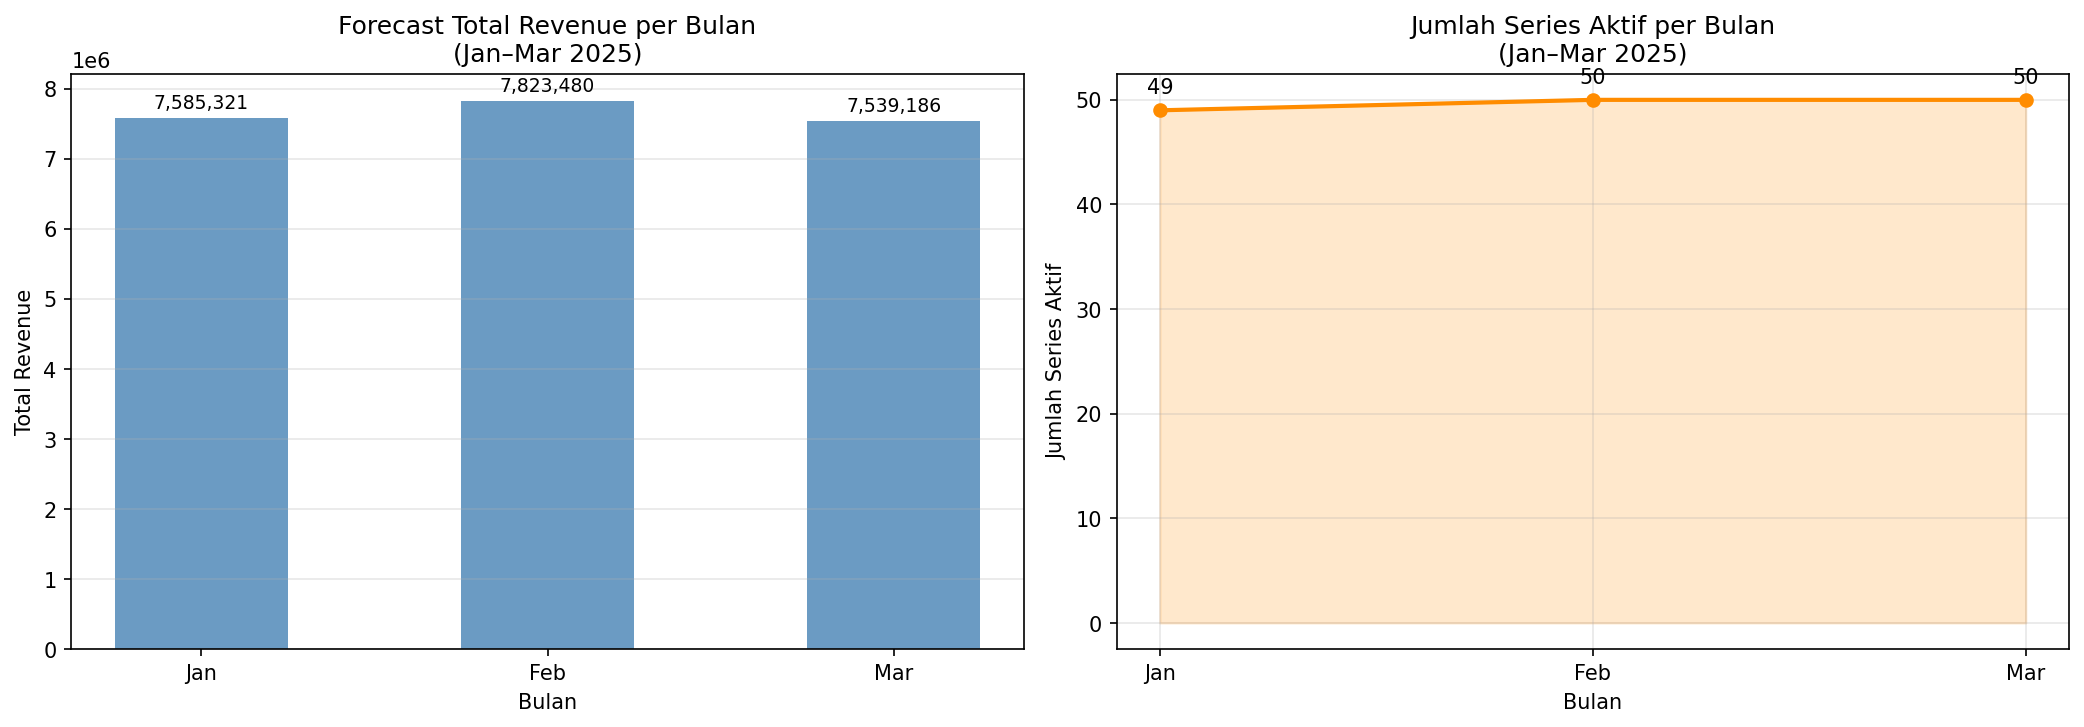

Data behind this chart, as committed beside it:
Series_ID, Year, Month, Month_Name, Pred_Active, Prob_Active, Pred_Revenue
CLIENT_001_ROUTE_002_SUPPLIERCONNECTION_…, 2025, 1, Jan, 0, 0.1804, 0.0
CLIENT_001_ROUTE_002_SUPPLIERCONNECTION_…, 2025, 1, Jan, 1, 0.9556, 2539
CLIENT_002_ROUTE_003_SUPPLIERCONNECTION_…, 2025, 1, Jan, 0, 0.2975, 0.0
CLIENT_002_ROUTE_004_SUPPLIERCONNECTION_…, 2025, 1, Jan, 1, 0.9839, 2539
CLIENT_003_ROUTE_001_SUPPLIERCONNECTION_…, 2025, 1, Jan, 0, 0.1652, 0.0
CLIENT_003_ROUTE_001_SUPPLIERCONNECTION_…, 2025, 1, Jan, 0, 0.0336, 0.0
CLIENT_004_ROUTE_005_SUPPLIERCONNECTION_…, 2025, 1, Jan, 0, 0.031, 0.0
CLIENT_005_ROUTE_006_SUPPLIERCONNECTION_…, 2025, 1, Jan, 0, 0.0668, 0.0
CLIENT_006_ROUTE_007_SUPPLIERCONNECTION_…, 2025, 1, Jan, 0, 0.1946, 0.0
CLIENT_007_ROUTE_009_SUPPLIERCONNECTION_…, 2025, 1, Jan, 0, 0.0616, 0.0
CLIENT_007_ROUTE_009_SUPPLIERCONNECTION_…, 2025, 1, Jan, 1, 0.9739, 7015
CLIENT_008_ROUTE_010_SUPPLIERCONNECTION_…, 2025, 1, Jan, 0, 0.0336, 0.0
CLIENT_009_ROUTE_011_SUPPLIERCONNECTION_…, 2025, 1, Jan, 0, 0.0336, 0.0
CLIENT_010_ROUTE_012_SUPPLIERCONNECTION_…, 2025, 1, Jan, 0, 0.4152, 0.0
CLIENT_011_ROUTE_013_SUPPLIERCONNECTION_…, 2025, 1, Jan, 1, 0.9852, 4888
CLIENT_012_ROUTE_014_SUPPLIERCONNECTION_…, 2025, 1, Jan, 0, 0.1946, 0.0
CLIENT_012_ROUTE_014_SUPPLIERCONNECTION_…, 2025, 1, Jan, 1, 0.9852, 4084
CLIENT_013_ROUTE_015_SUPPLIERCONNECTION_…, 2025, 1, Jan, 0, 0.3236, 0.0
CLIENT_013_ROUTE_016_SUPPLIERCONNECTION_…, 2025, 1, Jan, 1, 0.9808, 3065555
CLIENT_014_ROUTE_017_SUPPLIERCONNECTION_…, 2025, 1, Jan, 1, 0.9734, 5208
CLIENT_015_ROUTE_018_SUPPLIERCONNECTION_…, 2025, 1, Jan, 0, 0.1652, 0.0
CLIENT_016_ROUTE_019_SUPPLIERCONNECTION_…, 2025, 1, Jan, 1, 0.9834, 2539
CLIENT_017_ROUTE_020_SUPPLIERCONNECTION_…, 2025, 1, Jan, 1, 0.9852, 1368716
CLIENT_018_ROUTE_021_SUPPLIERCONNECTION_…, 2025, 1, Jan, 0, 0.031, 0.0
CLIENT_019_ROUTE_022_SUPPLIERCONNECTION_…, 2025, 1, Jan, 0, 0.031, 0.0
CLIENT_020_ROUTE_023_SUPPLIERCONNECTION_…, 2025, 1, Jan, 1, 0.5842, 13408
CLIENT_021_ROUTE_024_SUPPLIERCONNECTION_…, 2025, 1, Jan, 1, 0.9852, 15163
CLIENT_021_ROUTE_024_SUPPLIERCONNECTION_…, 2025, 1, Jan, 1, 0.9306, 2539
CLIENT_022_ROUTE_075_SUPPLIERCONNECTION_…, 2025, 1, Jan, 0, 0.1283, 0.0
CLIENT_022_ROUTE_075_SUPPLIERCONNECTION_…, 2025, 1, Jan, 0, 0.2734, 0.0
CLIENT_023_ROUTE_025_SUPPLIERCONNECTION_…, 2025, 1, Jan, 0, 0.031, 0.0
CLIENT_023_ROUTE_025_SUPPLIERCONNECTION_…, 2025, 1, Jan, 0, 0.0336, 0.0
CLIENT_024_ROUTE_026_SUPPLIERCONNECTION_…, 2025, 1, Jan, 1, 0.6399, 3127
CLIENT_024_ROUTE_026_SUPPLIERCONNECTION_…, 2025, 1, Jan, 1, 0.5769, 34022
CLIENT_025_ROUTE_027_SUPPLIERCONNECTION_…, 2025, 1, Jan, 1, 0.9839, 2789
CLIENT_025_ROUTE_027_SUPPLIERCONNECTION_…, 2025, 1, Jan, 0, 0.4918, 0.0
CLIENT_027_ROUTE_029_SUPPLIERCONNECTION_…, 2025, 1, Jan, 1, 0.9835, 18022
CLIENT_027_ROUTE_029_SUPPLIERCONNECTION_…, 2025, 1, Jan, 1, 0.9808, 21633
CLIENT_028_ROUTE_030_SUPPLIERCONNECTION_…, 2025, 1, Jan, 1, 0.9852, 11657
CLIENT_028_ROUTE_030_SUPPLIERCONNECTION_…, 2025, 1, Jan, 1, 0.9568, 3428
CLIENT_028_ROUTE_030_SUPPLIERCONNECTION_…, 2025, 1, Jan, 0, 0.0265, 0.0
CLIENT_029_ROUTE_031_SUPPLIERCONNECTION_…, 2025, 1, Jan, 0, 0.0265, 0.0
CLIENT_029_ROUTE_032_SUPPLIERCONNECTION_…, 2025, 1, Jan, 0, 0.1946, 0.0
CLIENT_030_ROUTE_033_SUPPLIERCONNECTION_…, 2025, 1, Jan, 0, 0.1946, 0.0
CLIENT_030_ROUTE_034_SUPPLIERCONNECTION_…, 2025, 1, Jan, 0, 0.1946, 0.0
CLIENT_030_ROUTE_036_SUPPLIERCONNECTION_…, 2025, 1, Jan, 0, 0.1946, 0.0
CLIENT_030_ROUTE_037_SUPPLIERCONNECTION_…, 2025, 1, Jan, 0, 0.1946, 0.0
CLIENT_031_ROUTE_035_SUPPLIERCONNECTION_…, 2025, 1, Jan, 1, 0.7896, 4354
CLIENT_031_ROUTE_038_SUPPLIERCONNECTION_…, 2025, 1, Jan, 1, 0.9808, 300997
CLIENT_031_ROUTE_039_SUPPLIERCONNECTION_…, 2025, 1, Jan, 0, 0.1941, 0.0
CLIENT_031_ROUTE_040_SUPPLIERCONNECTION_…, 2025, 1, Jan, 1, 0.9819, 471239
CLIENT_031_ROUTE_041_SUPPLIERCONNECTION_…, 2025, 1, Jan, 1, 0.9809, 1595111
CLIENT_031_ROUTE_042_SUPPLIERCONNECTION_…, 2025, 1, Jan, 1, 0.9838, 9966
CLIENT_031_ROUTE_047_SUPPLIERCONNECTION_…, 2025, 1, Jan, 1, 0.9808, 242234
CLIENT_031_ROUTE_048_SUPPLIERCONNECTION_…, 2025, 1, Jan, 1, 0.9779, 1154
CLIENT_031_ROUTE_049_SUPPLIERCONNECTION_…, 2025, 1, Jan, 0, 0.031, 0.0
CLIENT_031_ROUTE_050_SUPPLIERCONNECTION_…, 2025, 1, Jan, 1, 0.98, 10523
CLIENT_031_ROUTE_051_SUPPLIERCONNECTION_…, 2025, 1, Jan, 1, 0.9852, 5204
CLIENT_031_ROUTE_052_SUPPLIERCONNECTION_…, 2025, 1, Jan, 0, 0.1946, 0.0
CLIENT_031_ROUTE_053_SUPPLIERCONNECTION_…, 2025, 1, Jan, 1, 0.9852, 116799
... 213 more rows
